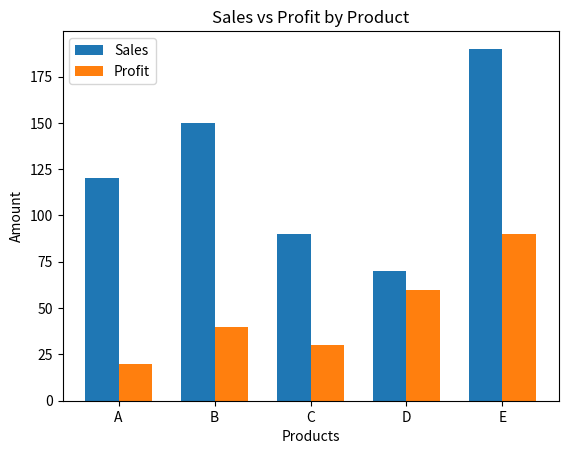

Python code for this plot:
import numpy as np
import matplotlib.pyplot as plt

# Data
products = ['A','B','C','D','E',]
sales = [120,150,90, 70, 190]
profit = [20, 40,30, 60,90]

# Positions
x = np.arange(len(products))
width = 0.35

# Plot
plt.bar(x - width/2, sales, width, label='Sales')
plt.bar(x + width/2, profit, width, label='Profit')

# Labels & title
plt.xlabel('Products')
plt.ylabel('Amount')
plt.title('Sales vs Profit by Product')
plt.xticks(x, products)
plt.legend()

plt.show()
